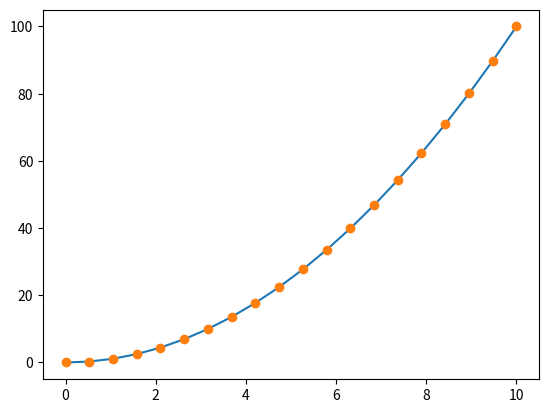
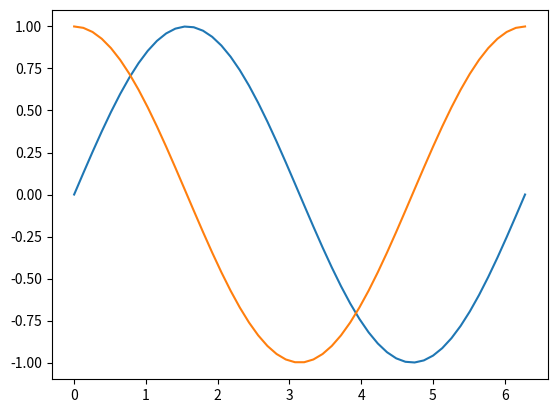

The matplotlib source for these figures, in order:
#!/usr/bin/env python3
# -*- coding: utf-8 -*-
"""
@author: m-thu
"""

# (1, 2, 3): tuple (immutable)
# [1, 2, 3]: list (mutable)
# {"key": value}: dictionary (mutable)



import numpy as np

# help: np.array?
#       np.con*?
#       np.lookfor("create array")



# 1D array

a = np.array([0, 1, 2, 3])
print("a:", a)
print("a.ndim:", a.ndim)
print("a.shape:", a.shape)
print("len(a):", len(a), "\n\n")



# 2D array

b = np.array([[0, 1, 2], [3, 4, 5]])
print("b:", b)
print("b.ndim:", b.ndim)
print("b.shape:", b.shape)
print("len(b):", len(b), "\n\n") # first dimension



# Creating arrays

a = np.arange(10) # 0, 1, ..., n-1
print("arange(10):", a, "\n")

b = np.arange(1, 10, 2) # start, start+2, ..., stop-1
print("arange(1, 10, 2):", b, "\n")

c = np.linspace(0, 1, 10) # start; stop; number of points
print("linspace(0, 1, 10):\n", c, "\n")

d = np.ones((4, 4)) # all ones
print("ones((4, 4)):\n", d, "\n")

e = np.zeros((3, 3)) # all zeros
print("zeros((3, 3)):\n", e, "\n")

f = np.eye(2) # unity matrix (nxn)
print("eye((2, 2)\n", f, "\n")

g = np.diag(np.array([1, 2, 3, 4])) # diagonal matrix
print("diag(np.array([1, 2, 3, 4])):\n", g, "\n\n")



# Data types

a = np.array([1, 2, 3])
print("[1, 2, 3] dtype:", a.dtype, "\n")

b = np.array([1., 2., 3.])
print("[1., 2., 3.] dtype:", b.dtype, "\n")

c = np.array([1, 2, 3], dtype=float) # specify type
print("[1, 2, 3], dtype=float dtype:", c.dtype, "\n")

d = np.array([1+1j, 2+2j, 3+3j]) # complex numbers
print("[1+1j, 2+2j, 3+3j] dtype:", d.dtype, "\n\n")



# pyplot: procedural interface
import matplotlib.pyplot as plt

# 1D plots

x = np.linspace(0., 10., 20)
y = x**2
plt.figure()
plt.plot(x, y)
plt.plot(x, y, 'o')
#plt.show()

x = np.linspace(0., 2*np.pi)
y1 = np.sin(x)
y2 = np.cos(x)
plt.figure()
plt.plot(x, y1)
plt.plot(x, y2)
#plt.show()



# Indexing, slicing

a = np.arange(5)
print("a:", a, "\n")
print("a[0]:", a[0], "a[1]:", a[1], "a[-1]:", a[-1], "\n")

print("a[::-1]: ", a[::-1], "\n\n") # reverse



# Operations on arrays

a = np.eye(3)
a += 1
print("a:", a, "\n")

a = np.arange(5)
b = a[::-1]
c = b-a
print("c:", c, "\n")

d = a*a # elementwise multiplication
print("d:", d, "\n")

e = np.ones((2,2))
print("e*e:\n", e*e, "\n") # elementwise
print("e.dot(e):\n", e.dot(e), "\n") # matrix multiplication

f = np.array([[0, -1j], [1j, 0]])
print("f:\n", f, "\n")
print("f^t:\n", f.T, "\n") # transpose (view of the original array)

a = np.array([1, 2, 3, 4])
print(np.sum(a), end="\n")

b = np.array([[1, 2], [3, 4]])
print("b:\n", b, "\n")
print("sum of columns: ", np.sum(b, axis=0), "\n")
print("sum of rows:", np.sum(b, axis=1), "\n")
print("min:", np.min(b), "\tmax:", np.max(b), "\n")
print("b.ravel():\n", b.ravel(), "\n") # flatten array



# Polynomials

# x^2 + 2*x + 3
p = np.poly1d([1, 2, 3])

print("p(0) =", p(0))
print("order:", p.order)
print("roots:", p.roots)
print("p(root1) =", p(p.roots[0]))
print("p(root2) =", p(p.roots[1]), "\n")